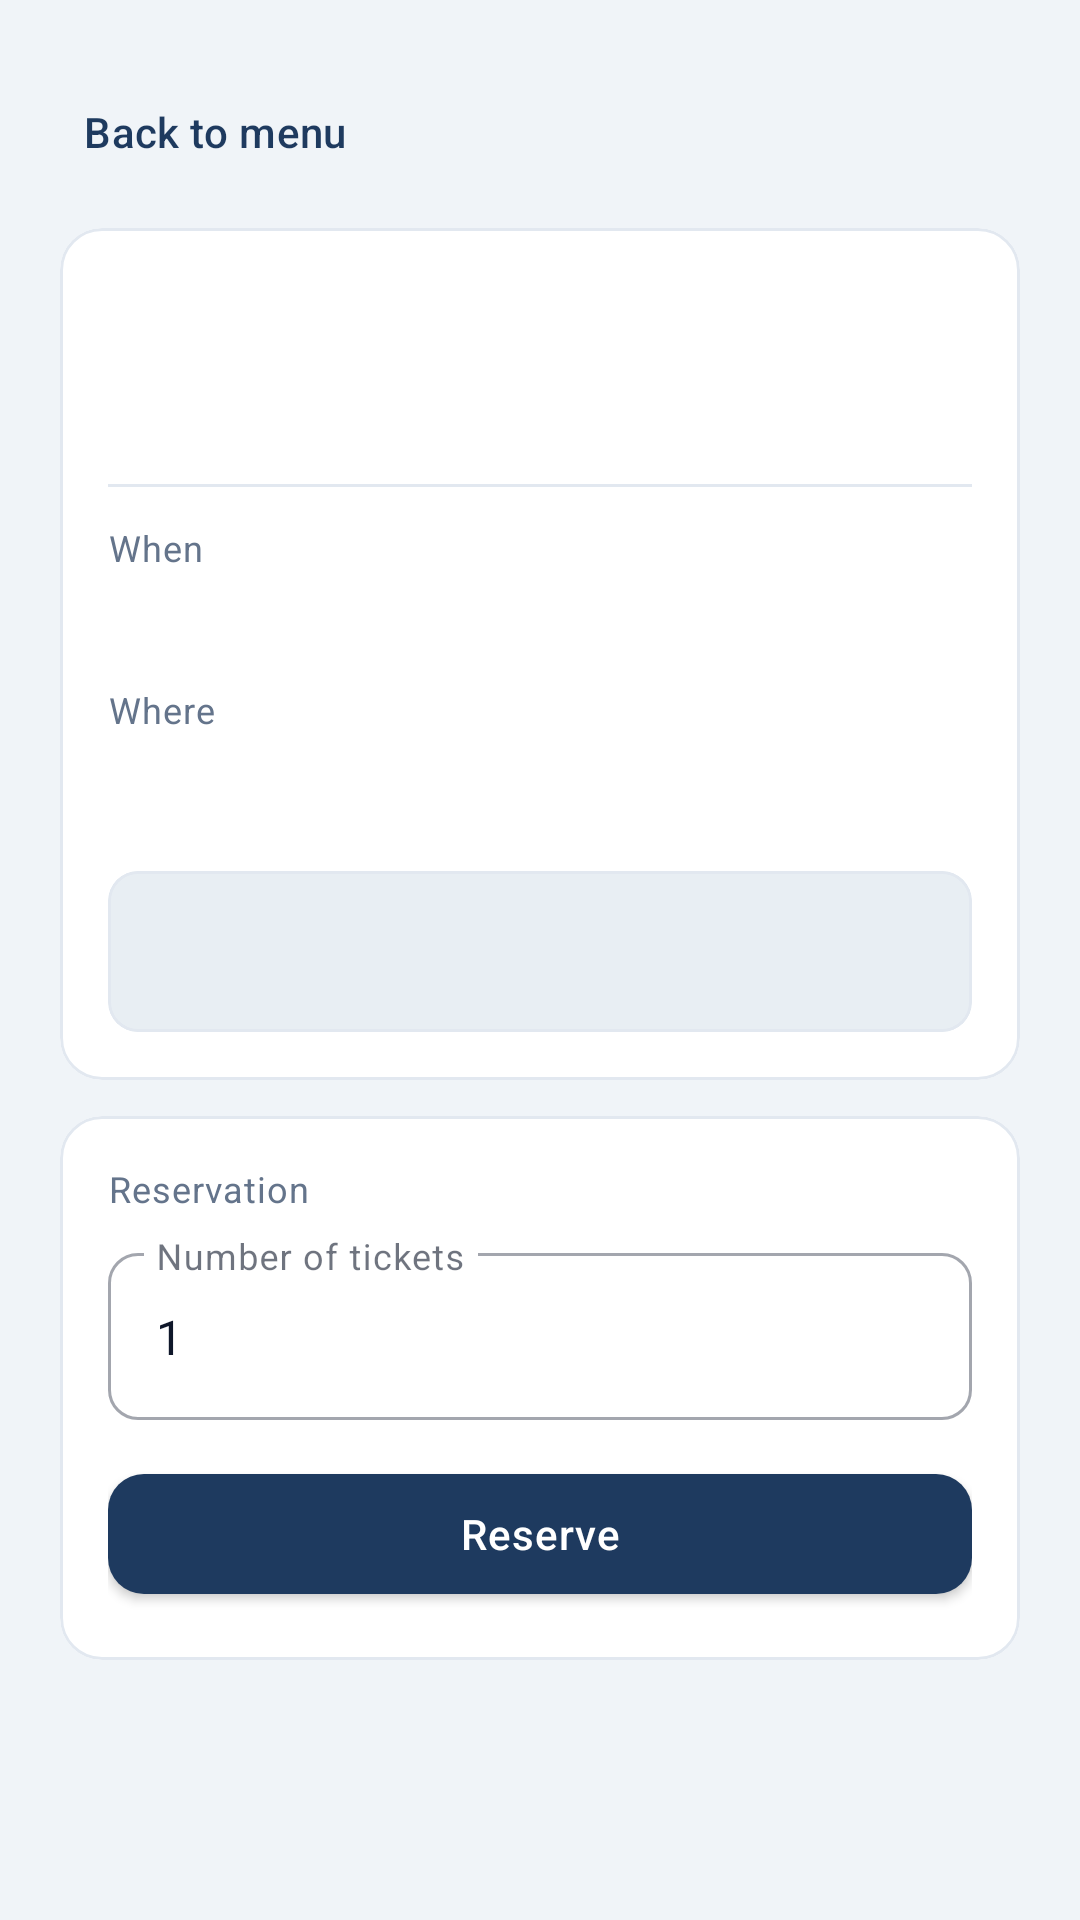

This screen was rendered from an Android layout file. Write that file and the resources it references.
<!-- AndroidManifest.xml: application theme Theme.Ticket_Reservation -->
<!-- res/layout/activity_event_detail.xml -->
<?xml version="1.0" encoding="utf-8"?>
<androidx.constraintlayout.widget.ConstraintLayout xmlns:android="http://schemas.android.com/apk/res/android"
    xmlns:app="http://schemas.android.com/apk/res-auto"
    xmlns:tools="http://schemas.android.com/tools"
    android:layout_width="match_parent"
    android:layout_height="match_parent"
    android:background="@color/window_background">

    <ScrollView
        android:layout_width="0dp"
        android:layout_height="0dp"
        android:clipToPadding="false"
        android:fillViewport="true"
        app:layout_constrainedWidth="true"
        app:layout_constraintBottom_toBottomOf="parent"
        app:layout_constraintEnd_toEndOf="parent"
        app:layout_constraintStart_toStartOf="parent"
        app:layout_constraintTop_toTopOf="parent"
        app:layout_constraintWidth_max="@dimen/content_max_width">

        <LinearLayout
            android:layout_width="match_parent"
            android:layout_height="wrap_content"
            android:orientation="vertical"
            android:padding="@dimen/screen_padding_horizontal"
            android:paddingTop="@dimen/screen_padding_vertical"
            android:paddingBottom="24dp">

            <LinearLayout
                android:layout_width="match_parent"
                android:layout_height="wrap_content"
                android:orientation="vertical"
                android:paddingStart="0dp"
                android:paddingEnd="0dp">

                <com.google.android.material.button.MaterialButton
                    android:id="@+id/button_back_to_menu"
                    style="@style/Widget.Ticket.Button.Text"
                    android:layout_width="wrap_content"
                    android:layout_height="wrap_content"
                    android:layout_gravity="start"
                    android:text="@string/back_to_menu" />

                <com.google.android.material.card.MaterialCardView
                    style="@style/Widget.Ticket.Card.Panel"
                    android:layout_width="match_parent"
                    android:layout_height="wrap_content"
                    android:layout_marginTop="@dimen/element_gap">

                    <LinearLayout
                        android:layout_width="match_parent"
                        android:layout_height="wrap_content"
                        android:orientation="vertical"
                        android:padding="@dimen/card_padding">

                        <TextView
                            android:id="@+id/detail_title"
                            android:layout_width="match_parent"
                            android:layout_height="wrap_content"
                            android:textAppearance="?attr/textAppearanceHeadline5"
                            android:textColor="@color/on_surface"
                            tools:text="Summer Concert" />

                        <TextView
                            android:id="@+id/detail_category"
                            android:layout_width="wrap_content"
                            android:layout_height="wrap_content"
                            android:layout_marginTop="10dp"
                            android:background="@drawable/bg_category_chip"
                            android:paddingStart="10dp"
                            android:paddingTop="4dp"
                            android:paddingEnd="10dp"
                            android:paddingBottom="4dp"
                            android:textAppearance="?attr/textAppearanceLabelSmall"
                            android:textColor="@color/secondary_dark"
                            tools:text="Concert" />

                        <View
                            android:layout_width="match_parent"
                            android:layout_height="1dp"
                            android:layout_marginTop="@dimen/block_gap"
                            android:background="@color/outline_subtle" />

                        <TextView
                            style="@style/TextAppearance.Ticket.FieldLabel"
                            android:layout_width="wrap_content"
                            android:layout_height="wrap_content"
                            android:layout_marginTop="@dimen/block_gap"
                            android:text="@string/label_date_time" />

                        <TextView
                            android:id="@+id/detail_date"
                            android:layout_width="match_parent"
                            android:layout_height="wrap_content"
                            android:layout_marginTop="4dp"
                            android:textAppearance="?attr/textAppearanceBody1"
                            android:textColor="@color/on_surface"
                            tools:text="Mar 15, 2026" />

                        <TextView
                            style="@style/TextAppearance.Ticket.FieldLabel"
                            android:layout_width="wrap_content"
                            android:layout_height="wrap_content"
                            android:layout_marginTop="@dimen/block_gap"
                            android:text="@string/label_location" />

                        <TextView
                            android:id="@+id/detail_location"
                            android:layout_width="match_parent"
                            android:layout_height="wrap_content"
                            android:layout_marginTop="4dp"
                            android:textAppearance="?attr/textAppearanceBody1"
                            android:textColor="@color/on_surface"
                            tools:text="Montreal" />

                        <com.google.android.material.card.MaterialCardView
                            android:layout_width="match_parent"
                            android:layout_height="wrap_content"
                            android:layout_marginTop="@dimen/section_gap"
                            app:cardBackgroundColor="@color/surface_variant"
                            app:cardCornerRadius="@dimen/card_corner_small"
                            app:cardElevation="0dp">

                            <TextView
                                android:id="@+id/detail_availability"
                                android:layout_width="match_parent"
                                android:layout_height="wrap_content"
                                android:padding="@dimen/card_padding"
                                android:textAppearance="?attr/textAppearanceBody1"
                                android:textColor="@color/secondary_dark"
                                android:textStyle="bold"
                                tools:text="120 tickets available" />
                        </com.google.android.material.card.MaterialCardView>
                    </LinearLayout>
                </com.google.android.material.card.MaterialCardView>

                <com.google.android.material.card.MaterialCardView
                    style="@style/Widget.Ticket.Card.Panel"
                    android:layout_width="match_parent"
                    android:layout_height="wrap_content"
                    android:layout_marginTop="@dimen/block_gap">

                    <LinearLayout
                        android:layout_width="match_parent"
                        android:layout_height="wrap_content"
                        android:orientation="vertical"
                        android:padding="@dimen/card_padding">

                        <TextView
                            style="@style/TextAppearance.Ticket.FieldLabel"
                            android:layout_width="wrap_content"
                            android:layout_height="wrap_content"
                            android:text="@string/reserve_section_title" />

                        <com.google.android.material.textfield.TextInputLayout
                            style="@style/Widget.Ticket.TextInput"
                            android:layout_width="match_parent"
                            android:layout_height="wrap_content"
                            android:layout_marginTop="@dimen/element_gap"
                            android:hint="@string/ticket_quantity_hint">

                            <com.google.android.material.textfield.TextInputEditText
                                android:id="@+id/input_ticket_quantity"
                                android:layout_width="match_parent"
                                android:layout_height="wrap_content"
                                android:imeOptions="actionDone"
                                android:inputType="number"
                                android:maxLines="1"
                                android:text="1" />
                        </com.google.android.material.textfield.TextInputLayout>

                        <com.google.android.material.button.MaterialButton
                            android:id="@+id/button_reserve"
                            style="@style/Widget.Ticket.Button.Primary"
                            android:layout_width="match_parent"
                            android:layout_height="wrap_content"
                            android:layout_marginTop="@dimen/block_gap"
                            android:text="@string/reserve_tickets" />
                    </LinearLayout>
                </com.google.android.material.card.MaterialCardView>
            </LinearLayout>
        </LinearLayout>
    </ScrollView>
</androidx.constraintlayout.widget.ConstraintLayout>
<!-- resources referenced by this layout -->
<resources>
  <color name="on_surface">#0F172A</color>
  <color name="outline_subtle">#E2E8F0</color>
  <color name="secondary_dark">#1F4D51</color>
  <color name="surface_variant">#E8EEF3</color>
  <color name="window_background">#F0F4F8</color>
  <dimen name="block_gap">12dp</dimen>
  <dimen name="card_corner_small">10dp</dimen>
  <dimen name="card_padding">16dp</dimen>
  <dimen name="content_max_width">560dp</dimen>
  <dimen name="element_gap">8dp</dimen>
  <dimen name="screen_padding_horizontal">20dp</dimen>
  <dimen name="screen_padding_vertical">16dp</dimen>
  <dimen name="section_gap">20dp</dimen>
  <string name="back_to_menu">Back to menu</string>
  <string name="label_date_time">When</string>
  <string name="label_location">Where</string>
  <string name="reserve_section_title">Reservation</string>
  <string name="reserve_tickets">Reserve</string>
  <string name="ticket_quantity_hint">Number of tickets</string>
  <style name="TextAppearance.Ticket.FieldLabel" parent="TextAppearance.MaterialComponents.Caption">
          <item name="android:textColor">@color/on_surface_secondary</item>
          <item name="android:letterSpacing">0.03</item>
      </style>
  <style name="Widget.Ticket.Button.Primary" parent="Widget.MaterialComponents.Button">
          <item name="cornerRadius">12dp</item>
          <item name="android:minHeight">@dimen/button_min_height</item>
          <item name="android:textAllCaps">false</item>
          <item name="android:letterSpacing">0.02</item>
          <item name="android:paddingLeft">20dp</item>
          <item name="android:paddingRight">20dp</item>
      </style>
  <style name="Widget.Ticket.Button.Text" parent="Widget.MaterialComponents.Button.TextButton">
          <item name="android:minHeight">48dp</item>
          <item name="android:textAllCaps">false</item>
          <item name="android:letterSpacing">0.01</item>
      </style>
  <style name="Widget.Ticket.Card.Panel" parent="Widget.Ticket.Card">
          <item name="cardElevation">0dp</item>
          <item name="strokeWidth">@dimen/card_stroke</item>
      </style>
  <style name="Widget.Ticket.TextInput" parent="Widget.MaterialComponents.TextInputLayout.OutlinedBox">
          <item name="boxCornerRadiusTopStart">10dp</item>
          <item name="boxCornerRadiusTopEnd">10dp</item>
          <item name="boxCornerRadiusBottomStart">10dp</item>
          <item name="boxCornerRadiusBottomEnd">10dp</item>
      </style>
  <color name="on_surface_secondary">#64748B</color>
  <dimen name="button_min_height">52dp</dimen>
  <style name="Widget.Ticket.Card" parent="Widget.MaterialComponents.CardView">
          <item name="cardCornerRadius">@dimen/card_corner</item>
          <item name="cardElevation">@dimen/card_elevation</item>
          <item name="strokeWidth">@dimen/card_stroke</item>
          <item name="strokeColor">@color/outline_subtle</item>
          <item name="cardBackgroundColor">@color/surface</item>
      </style>
  <dimen name="card_stroke">1dp</dimen>
  <color name="primary">#1E3A5F</color>
  <color name="primary_dark">#152A45</color>
  <color name="on_primary">#FFFFFF</color>
  <color name="secondary">#2D6A6F</color>
  <color name="on_secondary">#FFFFFF</color>
  <color name="surface">#FFFFFF</color>
  <style name="ShapeAppearance.Ticket.Small" parent="ShapeAppearance.MaterialComponents.SmallComponent">
          <item name="cornerFamily">rounded</item>
          <item name="cornerSize">10dp</item>
      </style>
  <style name="ShapeAppearance.Ticket.Medium" parent="ShapeAppearance.MaterialComponents.MediumComponent">
          <item name="cornerFamily">rounded</item>
          <item name="cornerSize">14dp</item>
      </style>
  <style name="ShapeAppearance.Ticket.Large" parent="ShapeAppearance.MaterialComponents.LargeComponent">
          <item name="cornerFamily">rounded</item>
          <item name="cornerSize">16dp</item>
      </style>
  <dimen name="card_corner">14dp</dimen>
  <dimen name="card_elevation">2dp</dimen>
</resources>
